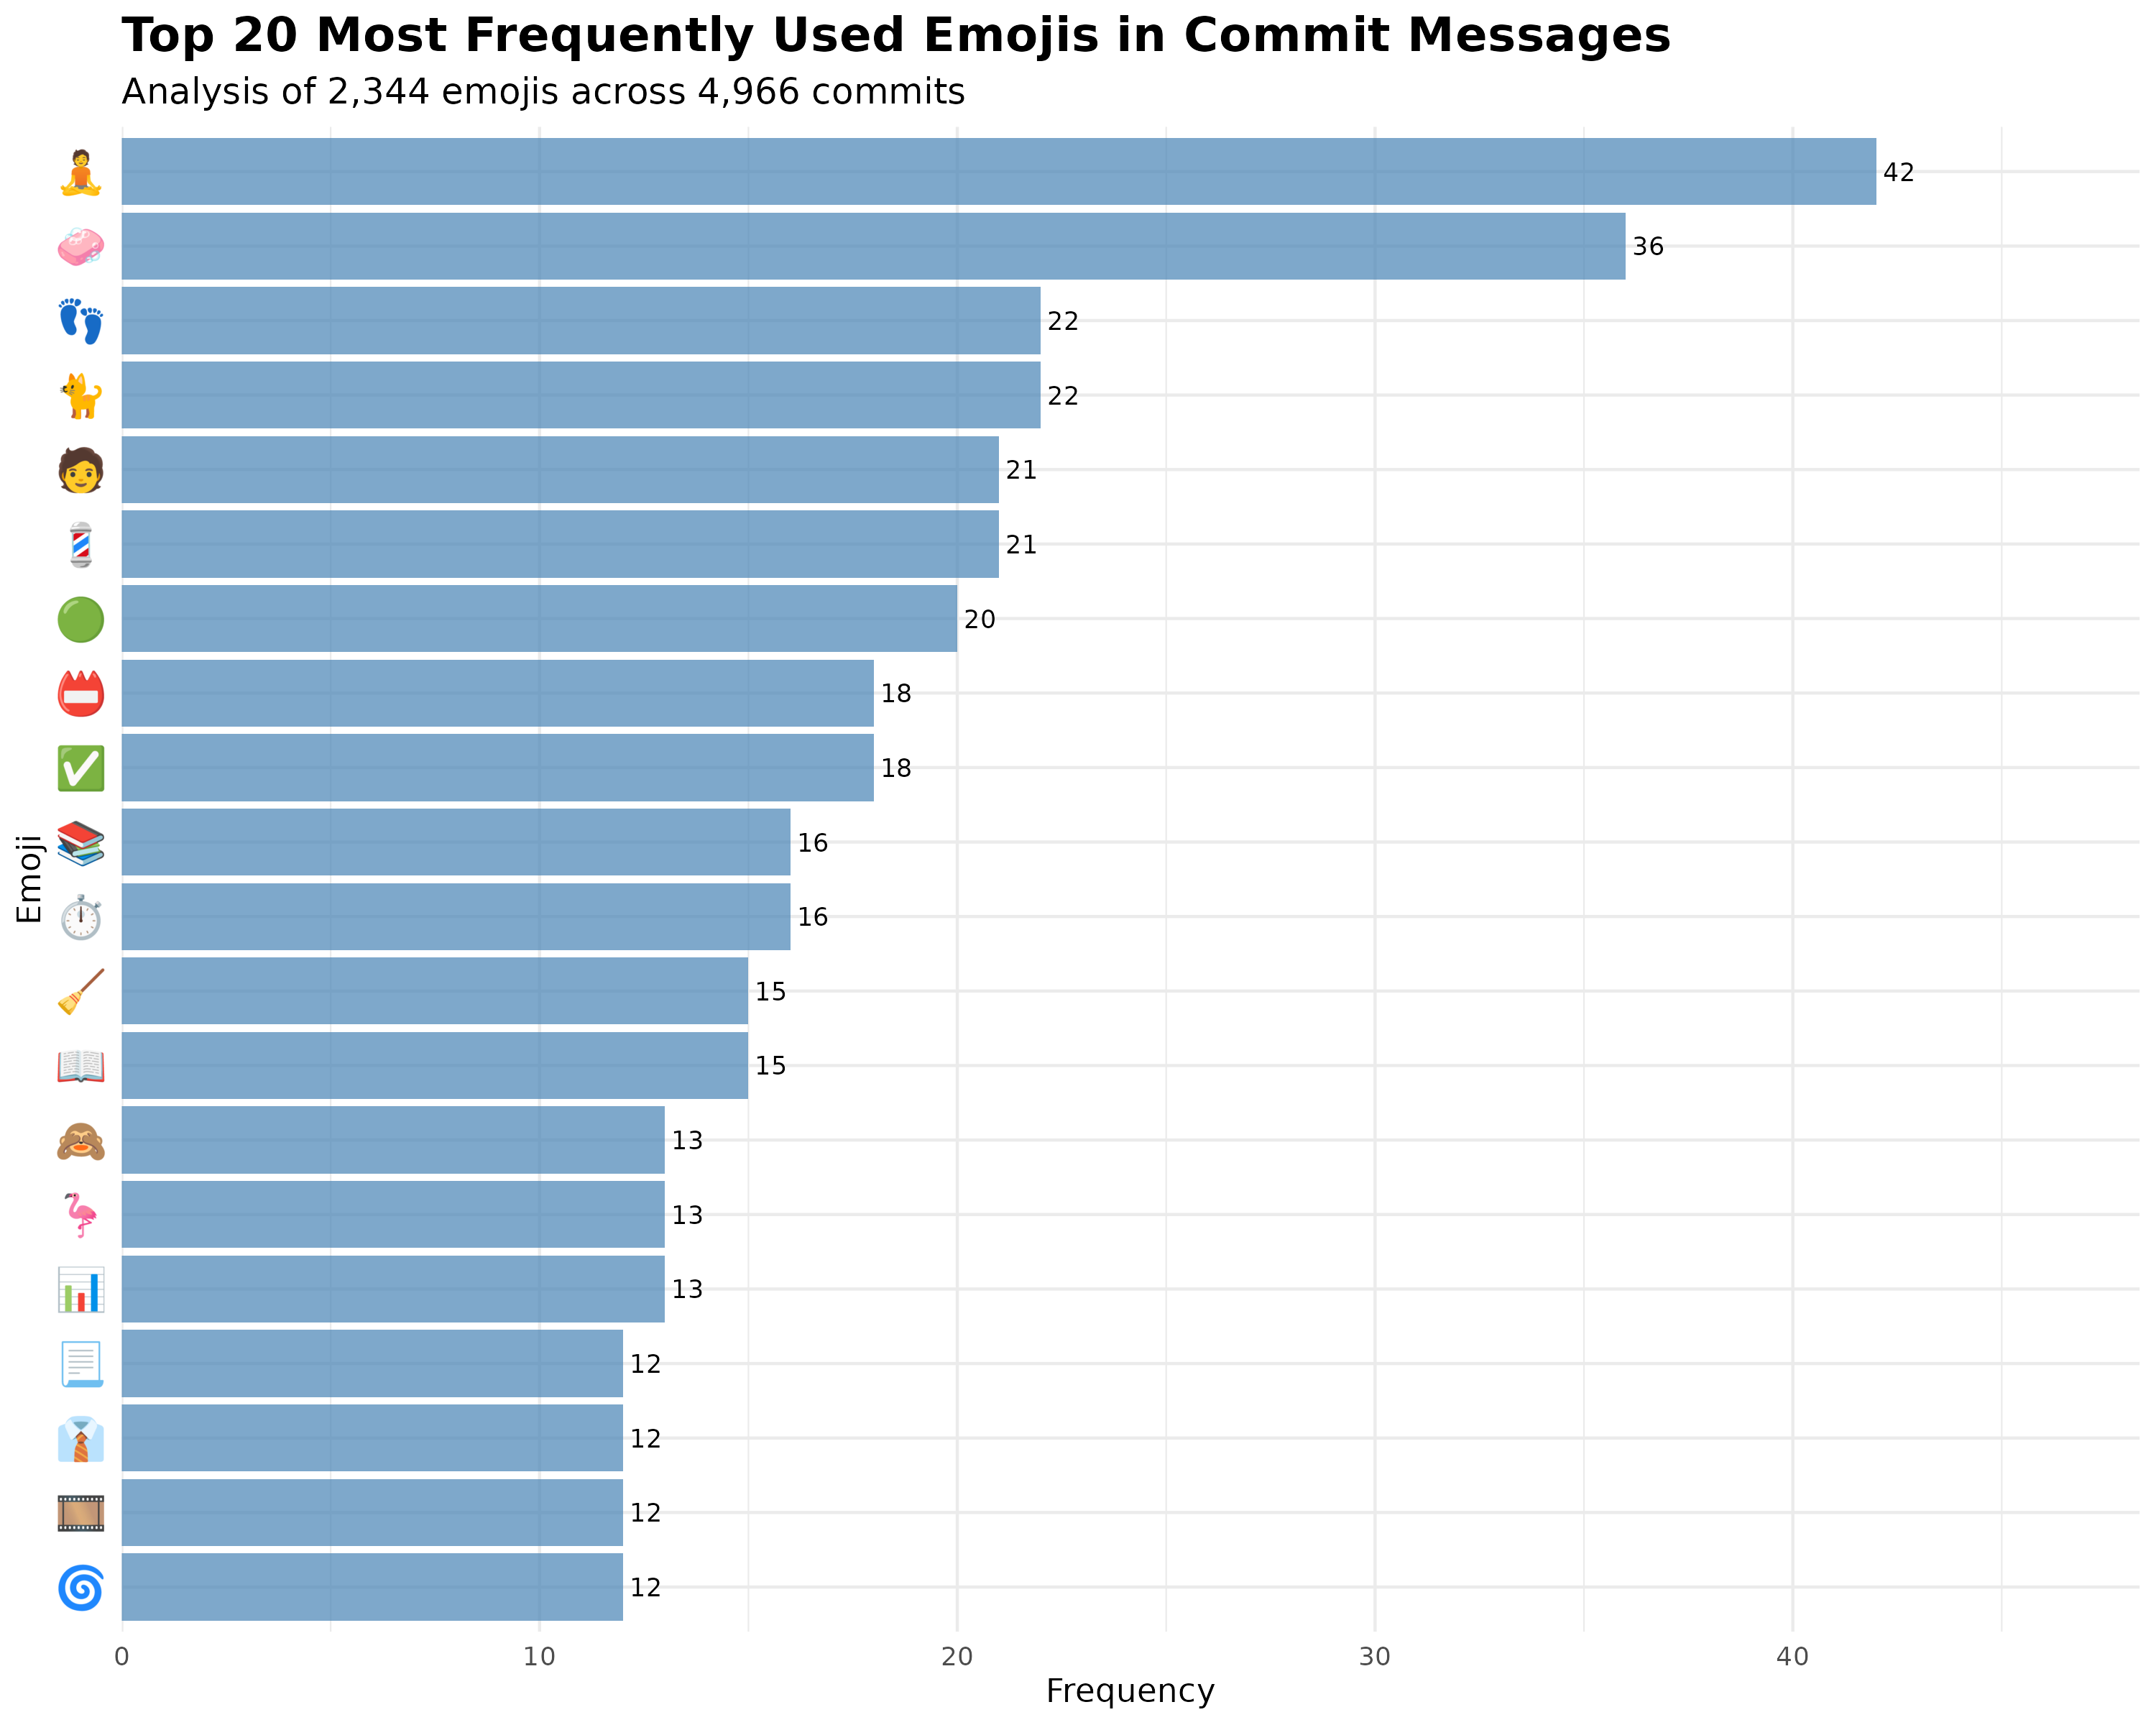

Values plotted in this chart, from the file beside it:
emojis, n, percentage, rank, cumulative_pct
🧘, 42, 1.792, 1, 1.792
🧼, 36, 1.536, 2, 3.328
🐈, 22, 0.9386, 3, 4.266
👣, 22, 0.9386, 4, 5.205
💈, 21, 0.8959, 5, 6.101
🧑, 21, 0.8959, 6, 6.997
🟢, 20, 0.8532, 7, 7.85
✅, 18, 0.7679, 8, 8.618
📛, 18, 0.7679, 9, 9.386
⏱, 16, 0.6826, 10, 10.07
📚, 16, 0.6826, 11, 10.75
📖, 15, 0.6399, 12, 11.39
🧹, 15, 0.6399, 13, 12.03
📊, 13, 0.5546, 14, 12.59
🙈, 13, 0.5546, 15, 13.14
🦩, 13, 0.5546, 16, 13.69
🌀, 12, 0.5119, 17, 14.21
🎞, 12, 0.5119, 18, 14.72
👔, 12, 0.5119, 19, 15.23
📃, 12, 0.5119, 20, 15.74
🚚, 12, 0.5119, 21, 16.25
🛝, 12, 0.5119, 22, 16.77
🟠, 12, 0.5119, 23, 17.28
📋, 11, 0.4693, 24, 17.75
🟧, 11, 0.4693, 25, 18.22
🧟, 11, 0.4693, 26, 18.69
🍯, 10, 0.4266, 27, 19.11
🎨, 10, 0.4266, 28, 19.54
🐚, 10, 0.4266, 29, 19.97
📓, 10, 0.4266, 30, 20.39
🔢, 10, 0.4266, 31, 20.82
🔶, 10, 0.4266, 32, 21.25
🙉, 10, 0.4266, 33, 21.67
🧰, 10, 0.4266, 34, 22.1
✏, 9, 0.384, 35, 22.48
🌻, 9, 0.384, 36, 22.87
🎱, 9, 0.384, 37, 23.25
📄, 9, 0.384, 38, 23.63
🖼, 9, 0.384, 39, 24.02
🦜, 9, 0.384, 40, 24.4
🦾, 9, 0.384, 41, 24.79
🧠, 9, 0.384, 42, 25.17
🫡, 9, 0.384, 43, 25.55
♻, 8, 0.3413, 44, 25.9
🏛, 8, 0.3413, 45, 26.24
📒, 8, 0.3413, 46, 26.58
📗, 8, 0.3413, 47, 26.92
📙, 8, 0.3413, 48, 27.26
🗄, 8, 0.3413, 49, 27.6
🗓, 8, 0.3413, 50, 27.94
🙊, 8, 0.3413, 51, 28.28
🚜, 8, 0.3413, 52, 28.63
🟡, 8, 0.3413, 53, 28.97
🦅, 8, 0.3413, 54, 29.31
🦺, 8, 0.3413, 55, 29.65
🪨, 8, 0.3413, 56, 29.99
⌨, 7, 0.2986, 57, 30.29
☑, 7, 0.2986, 58, 30.59
♂, 7, 0.2986, 59, 30.89
⚖, 7, 0.2986, 60, 31.19
... 623 more rows
